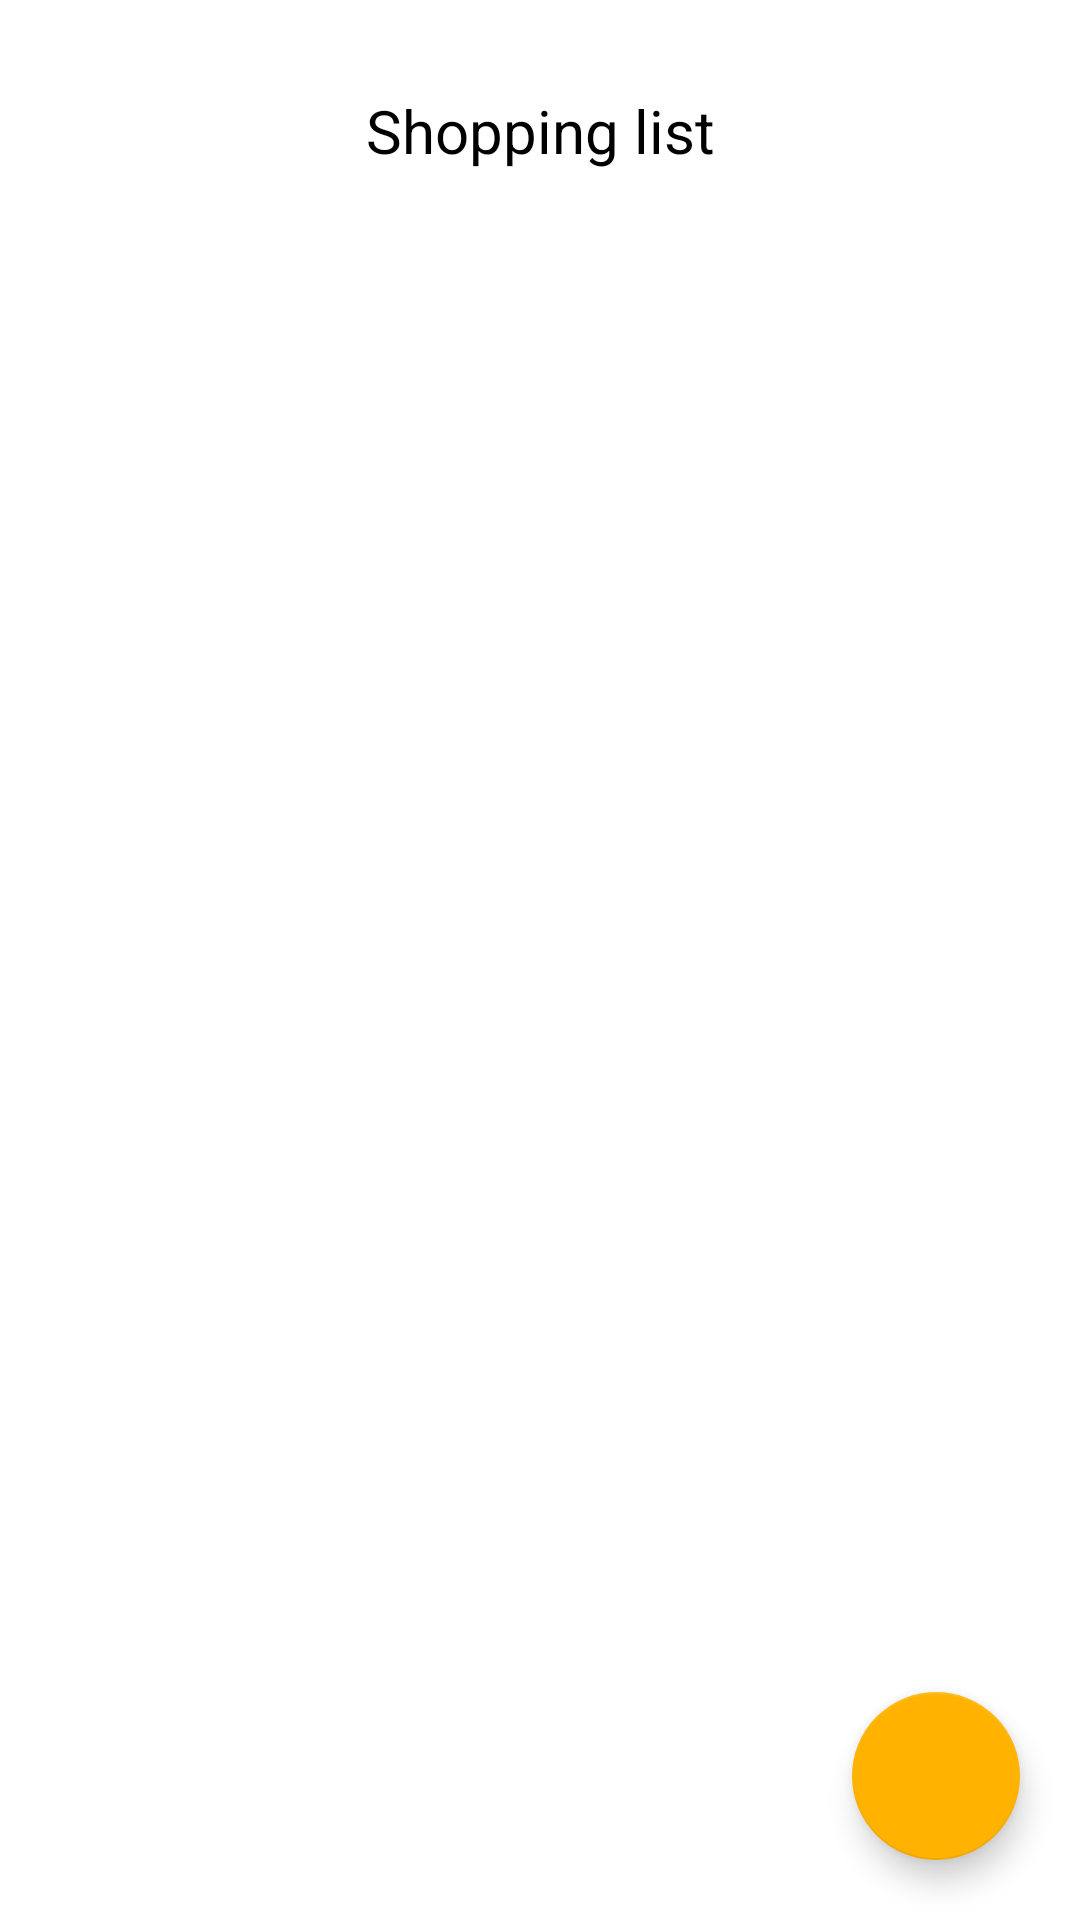

The Android layout XML behind this screen, and the referenced resources:
<!-- AndroidManifest.xml: application theme Theme.TFM_MEI -->
<!-- res/layout/activity_products_list.xml -->
<?xml version="1.0" encoding="utf-8"?>
<FrameLayout xmlns:android="http://schemas.android.com/apk/res/android"
    xmlns:tools="http://schemas.android.com/tools"
    android:layout_width="match_parent"
    android:layout_height="match_parent"
    tools:context=".ui.shoppingList.ShoppingList">

    <LinearLayout
        android:layout_width="match_parent"
        android:layout_height="match_parent"
        android:orientation="vertical">

        <TextView
            android:layout_width="match_parent"
            android:layout_height="wrap_content"
            android:layout_marginTop="30dp"
            android:gravity="center"
            android:textSize="20dp"
            android:textColor="@color/black"
            android:id="@+id/nombrelista"
            android:text="Shopping list" />

        <TextView
            android:id="@+id/empty_view"
            android:layout_width="match_parent"
            android:layout_height="wrap_content"
            android:layout_marginStart="20dp"
            android:layout_marginTop="20dp"
            android:layout_gravity="center"
            android:visibility="gone"
            android:text="There are no products yet " />

        <androidx.recyclerview.widget.RecyclerView
            android:layout_marginTop="20dp"
            android:layout_marginStart="20dp"
            android:layout_width="match_parent"
            android:layout_height="wrap_content"
            android:id="@+id/recycler_view" />

    </LinearLayout>

    <com.google.android.material.floatingactionbutton.FloatingActionButton
        android:id="@+id/addProduct"
        android:layout_width="wrap_content"
        android:layout_gravity="bottom|end"
        android:layout_height="wrap_content"
        android:layout_marginBottom="20dp"
        android:layout_marginEnd="20dp"
        android:clickable="true"
        android:src="@drawable/ic_add_24" />

</FrameLayout>
<!-- resources referenced by this layout -->
<resources>
  <color name="black">#FF000000</color>
  <style name="Theme.TFM_MEI" parent="Theme.MaterialComponents.DayNight.DarkActionBar">
          
          <item name="colorPrimary">#9ccc64</item>
          <item name="colorPrimaryVariant">#6b9b36</item>
          <item name="colorOnPrimary">#cfff94</item>
          
          <item name="colorSecondary">#ffb300</item>
          <item name="colorSecondaryVariant">#c68400</item>
          <item name="colorOnSecondary">#ffe54c</item>
          
          <item name="android:statusBarColor" tools:targetApi="l">?attr/colorPrimaryVariant</item>
          
      </style>
</resources>
